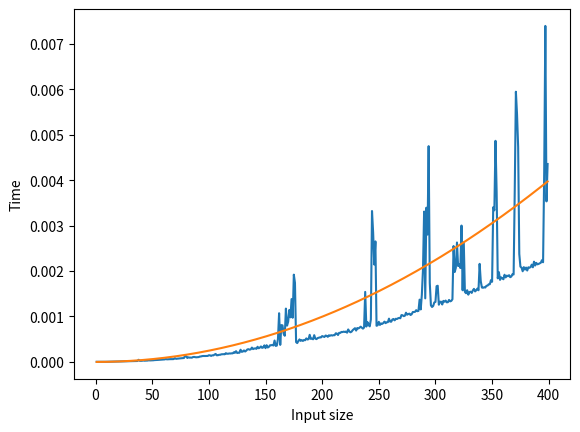

Write Python code to recreate this figure.
from random import randint
import time
import matplotlib.pyplot as plt

def multiply(data):
	n = len(data)

	for i in range(n):
		for j in range(i, n):
			data[i]*data[j]

size = [x for x in range(1, 400)]
t = []
for n in size:
	print (n)
	data = [randint(1, 10001) for i in range(n)]
	time_beg = time.perf_counter()
	multiply(data)
	time_end = time.perf_counter()
	t.append(time_end - time_beg)

scale = 5*10**(-8)
vals = [scale*x*(x-1)/2 for x in range(1, 400)]

plt.figure()
plt.plot(size, t)
plt.plot(size, vals)
plt.xlabel("Input size")
plt.ylabel("Time")
plt.show()